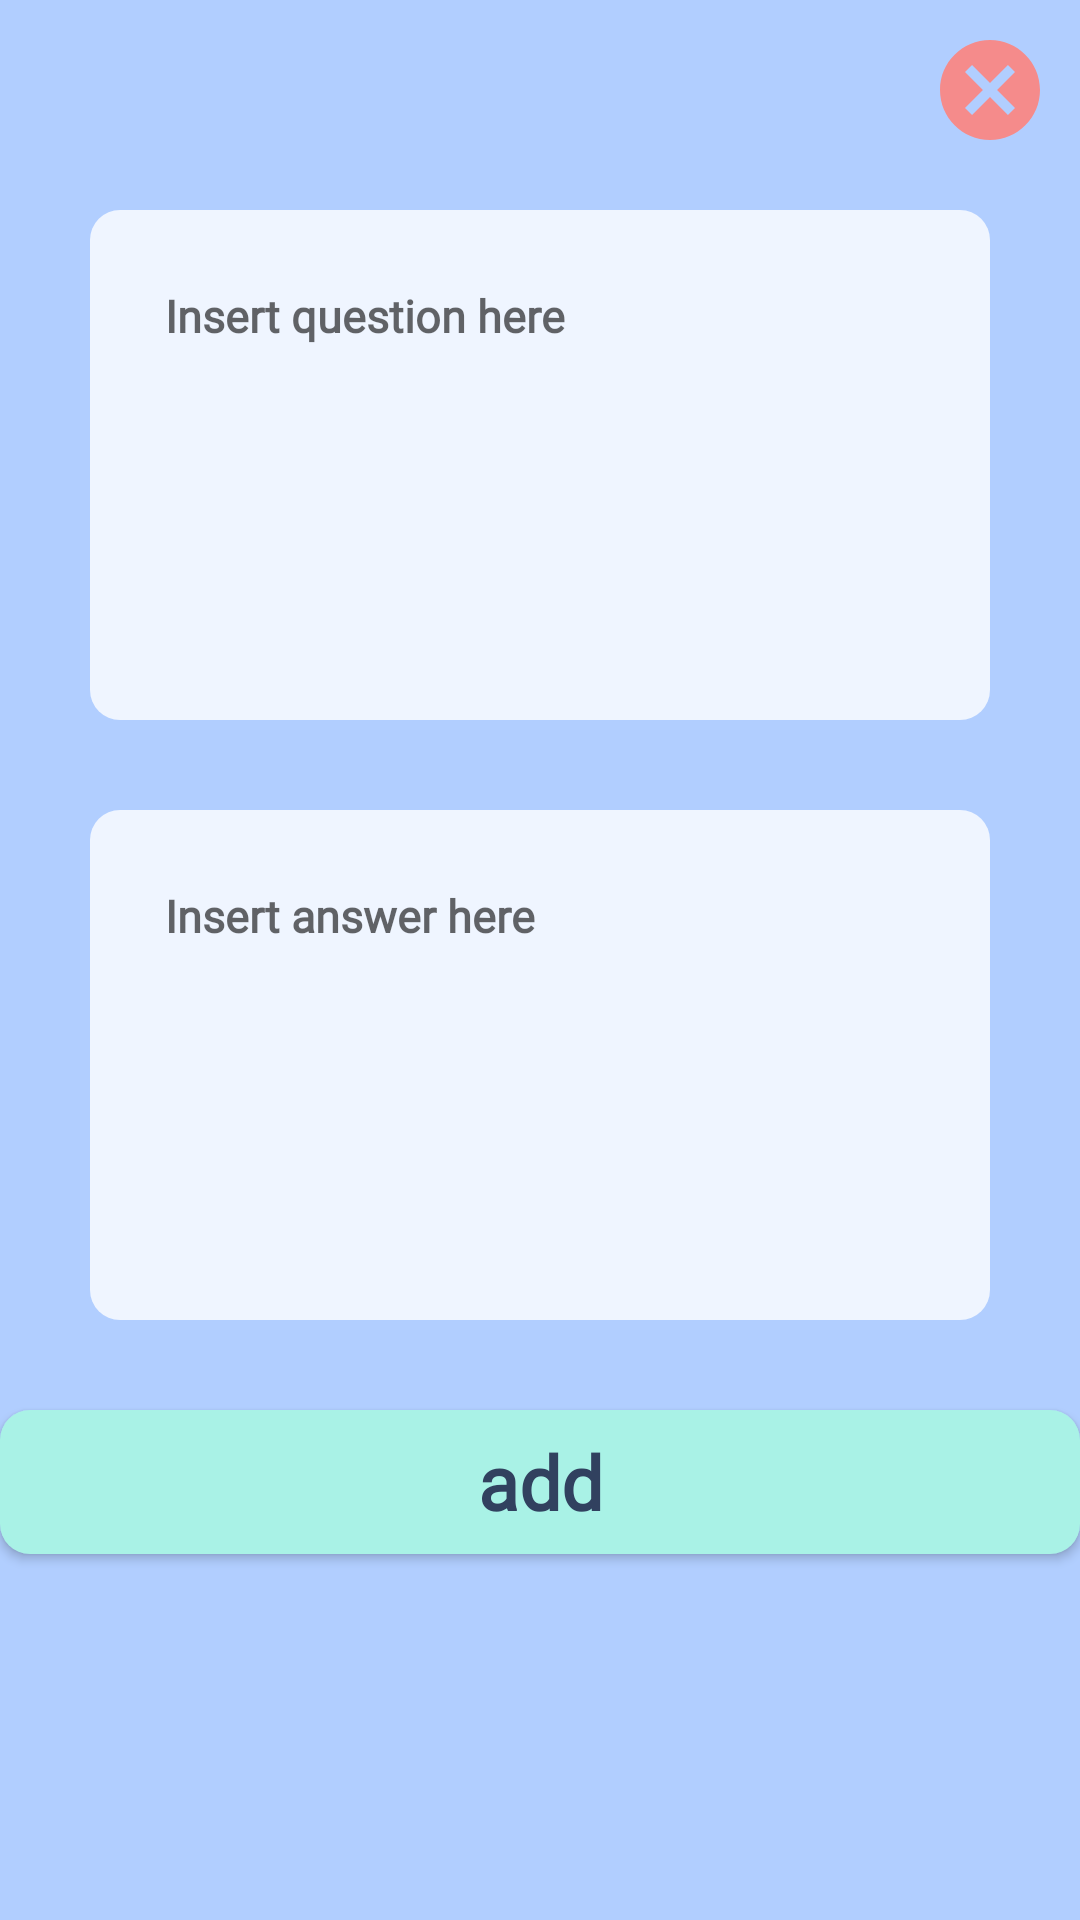

This screen was rendered from an Android layout file. Write that file and the resources it references.
<!-- AndroidManifest.xml: application theme Theme.FC -->
<!-- res/layout/dialog_customflashcards.xml -->
<?xml version="1.0" encoding="utf-8"?>
<RelativeLayout xmlns:android="http://schemas.android.com/apk/res/android"
    android:layout_width="match_parent"
    android:layout_height="wrap_content"
    android:background="@drawable/design_createcard"
    android:backgroundTint="#B1ceff"
   >

    <androidx.appcompat.widget.AppCompatButton
        android:id="@+id/addFlashCancel"
        android:layout_width="40dp"
        android:layout_height="40dp"
        android:layout_alignParentTop="true"
        android:layout_alignParentEnd="true"
        android:layout_gravity="end"
        android:layout_marginStart="10dp"
        android:layout_marginTop="10dp"
        android:layout_marginEnd="10dp"
        android:layout_marginBottom="10dp"
        android:background="@drawable/button_cancel" />

    <EditText
        android:id="@+id/addFlashQuestion"
        android:layout_width="match_parent"
        android:layout_height="170dp"
        android:layout_below="@id/addFlashCancel"
        android:layout_marginStart="30dp"
        android:layout_marginTop="10dp"
        android:layout_marginEnd="30dp"
        android:background="@drawable/design_fieldcreatecard"
        android:fontFamily="@font/opensanslight"
        android:gravity="start"
        android:hint="Insert question here"
        android:inputType="textMultiLine|textCapSentences"
        android:padding="25dp"
        android:scrollbars="vertical"
        android:textColor="@color/fortext"
        android:textSize="15sp"
        android:textStyle="bold" />

    <EditText
        android:id="@+id/addFlashAnswer"
        android:layout_width="match_parent"
        android:layout_height="170dp"
        android:layout_below="@id/addFlashQuestion"
        android:layout_marginStart="30dp"
        android:layout_marginTop="30dp"
        android:layout_marginEnd="30dp"
        android:layout_marginBottom="50dp"
        android:background="@drawable/design_fieldcreatecard"
        android:fontFamily="@font/opensanslight"
        android:gravity="left"
        android:hint="Insert answer here"
        android:inputType="textMultiLine|textCapSentences"
        android:padding="25dp"
        android:textColor="@color/fortext"
        android:textSize="15sp"
        android:textStyle="bold" />

    <androidx.appcompat.widget.AppCompatButton
        android:id="@+id/addFlashSave"
        android:layout_width="match_parent"
        android:layout_height="wrap_content"
        android:layout_alignTop="@+id/addFlashAnswer"
        android:layout_marginTop="200dp"
        android:background="@drawable/design_fieldcreatecard"
        android:backgroundTint="#A9F2E6"
        android:fontFamily="@font/opensanslight"
        android:text="add"
        android:textAllCaps="false"
        android:textColor="@color/fortext"
        android:textSize="25sp"
        android:textStyle="bold" />


</RelativeLayout>
<!-- resources referenced by this layout -->
<resources>
  <color name="fortext">#31415f</color>
  <!-- drawable button_cancel (drawable) -->
  <?xml version="1.0" encoding="utf-8"?>
  <selector xmlns:android="http://schemas.android.com/apk/res/android">
      <item android:state_pressed="false" android:drawable="@drawable/button_cancel_unclicked">
          <shape android:shape="oval">
              <solid android:color="#b1ceff"/>
          </shape>
      </item>
      <item android:state_pressed="true" android:drawable="@drawable/button_cancel_clicked">
          <shape android:shape="oval">
              <solid android:color="#377ef9"/>
          </shape>
      </item>
  </selector>
  <!-- drawable design_createcard (drawable) -->
  <?xml version="1.0" encoding="UTF-8"?>
  <shape xmlns:android="http://schemas.android.com/apk/res/android">
      <solid android:color="#B1ceff"/>
      <padding android:left="0dp" android:top="0dp" android:right="0dp" android:bottom="0dp" />
  </shape>
  <!-- drawable design_fieldcreatecard (drawable) -->
  <?xml version="1.0" encoding="UTF-8"?>
  <shape xmlns:android="http://schemas.android.com/apk/res/android">
      <solid android:color="#eff5ff"/>
      <corners android:radius="10dp"/>
      <padding android:left="0dp" android:top="0dp" android:right="0dp" android:bottom="0dp" />
  </shape>
  <style name="Theme.FC" parent="Theme.MaterialComponents.DayNight.NoActionBar">
          
          <item name="colorPrimary">@color/purple_500</item>
          <item name="colorPrimaryVariant">@color/purple_700</item>
          <item name="colorOnPrimary">@color/white</item>
          
          <item name="colorSecondary">@color/teal_200</item>
          <item name="colorSecondaryVariant">@color/teal_700</item>
          <item name="colorOnSecondary">@color/black</item>
          
          <item name="android:statusBarColor" tools:targetApi="l">?attr/colorPrimaryVariant</item>
          
      </style>
  <!-- drawable button_cancel_unclicked (drawable) -->
  <vector android:height="24dp" android:tint="#F58B8B"
      android:viewportHeight="24" android:viewportWidth="24"
      android:width="24dp" xmlns:android="http://schemas.android.com/apk/res/android">
      <path android:fillColor="@android:color/white" android:pathData="M12,2C6.47,2 2,6.47 2,12s4.47,10 10,10 10,-4.47 10,-10S17.53,2 12,2zM17,15.59L15.59,17 12,13.41 8.41,17 7,15.59 10.59,12 7,8.41 8.41,7 12,10.59 15.59,7 17,8.41 13.41,12 17,15.59z"/>
  </vector>
  <!-- drawable button_cancel_clicked (drawable) -->
  <vector android:height="24dp" android:tint="#F41313"
      android:viewportHeight="24" android:viewportWidth="24"
      android:width="24dp" xmlns:android="http://schemas.android.com/apk/res/android">
      <path android:fillColor="@android:color/white" android:pathData="M12,2C6.47,2 2,6.47 2,12s4.47,10 10,10 10,-4.47 10,-10S17.53,2 12,2zM17,15.59L15.59,17 12,13.41 8.41,17 7,15.59 10.59,12 7,8.41 8.41,7 12,10.59 15.59,7 17,8.41 13.41,12 17,15.59z"/>
  </vector>
  <color name="purple_500">#FF6200EE</color>
  <color name="purple_700">#FF3700B3</color>
  <color name="white">#FFFFFFFF</color>
  <color name="teal_200">#FF03DAC5</color>
  <color name="teal_700">#FF018786</color>
  <color name="black">#FF000000</color>
</resources>
